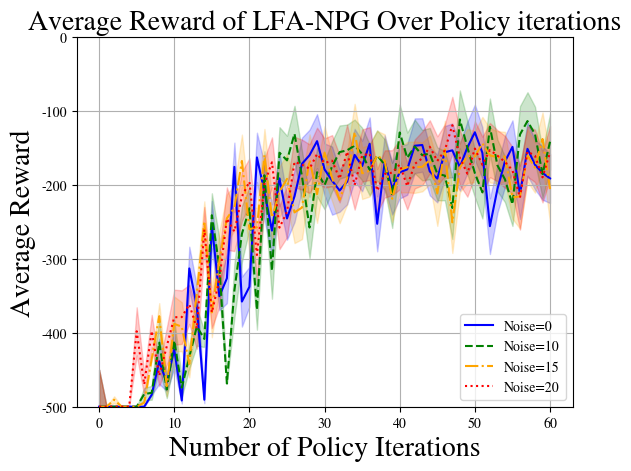

This chart was generated by the following Python code:
import matplotlib
import matplotlib.pyplot as plt
matplotlib.rcParams['mathtext.fontset'] = 'stix'
matplotlib.rcParams['font.family'] = 'STIXGeneral'
matplotlib.pyplot.title(r'ABC123 vs $\mathrm{ABC123}^{123}$')

import numpy as np


'''
Graphing Iterations vs Reward for QNPG, noise at 0, 10, 15, and 20% deviation; Acrobot simulation
'''

a = np.array([-500. , -500. , -500. , -500. , -500. , -500. , -500. , -483.8,
       -438.6, -468. , -422.4, -491.6, -313. , -364. , -490.6, -253.8,
       -350.6, -326.4, -175.6, -357.8, -337.8, -162.8, -209.4, -261.8,
       -191.2, -245.4, -215.4, -171.4, -159.8, -140.8, -179. , -194.2,
       -207.6, -195.6, -159.4, -174.4, -144.4, -252.6, -168.6, -204.8,
       -183. , -179. , -147. , -146. , -181.8, -191.4, -155.8, -153.2,
       -175.8, -149.4, -128.8, -156.6, -255.8, -205.6, -168.4, -148.6,
       -212.6, -151.2, -172.8, -183.8, -191.2])
adev = np.array([100.22101319,   0.        ,   0.        ,   0.        ,
         0.        ,   0.        ,   0.        ,   0.        ,
        61.4       ,  22.20135131,  52.15898772,   8.4       ,
        58.8226147 ,  54.04387107,   9.4       ,  63.98312277,
        37.93889824,  67.23510988,  65.64190735,  67.75426186,
        53.86315995,  66.91980275,  75.43845173,  71.54550999,
        68.37470292,  57.54771933,  69.87088092,  70.83106663,
        69.12119791,  72.98054535,  70.37087466,  92.1289314 ,
        57.4273454 ,  61.12397238,  70.46204652,  68.54166616,
        71.41330408,  74.56044528,  71.28155442,  70.58753431,
        70.70318239,  68.64153262,  74.0152687 ,  72.37858799,
        64.70672299,  64.55803591,  70.83741949,  72.57575353,
        64.02999297,  69.49863308,  75.05904343,  69.2470938 ,
        75.44905566,  64.09882994,  68.84228352,  71.85429702,
        67.1173599 ,  72.32606722,  66.56831078,  72.35025916,
        66.68088182]) / 2



c = np.array([-500. , -500. , -500. , -500. , -500. , -500. , -483. , -481.2,
       -413.4, -476.8, -410.6, -474.2, -432.8, -391.6, -408.4, -241. ,
       -311.2, -468.6, -342.8, -266.2, -231.6, -369. , -187. , -316. ,
       -156.4, -166.8, -130.8, -189. , -257.6, -182.8, -200.2, -174.8,
       -155.6, -153.2, -146.8, -158.2, -179.6, -160.2, -172.6, -214.2,
       -129. , -163.4, -148. , -159.8, -157.6, -185. , -187.4, -231.2,
       -111.4, -149.2, -184.2, -210. , -121.4, -173.6, -192.4, -226.2,
       -131.8, -113.6, -131.4, -185.4, -141.6])
cdev = np.array([100.63693381,   0.        ,   0.        ,   0.        ,
         0.        ,   0.        ,  17.        ,  18.8       ,
        67.78318376,  23.2       ,  56.8       ,  25.8       ,
        31.12780108,  51.89450838,  21.8       ,  59.4006734 ,
        77.48199791,   0.        ,  73.66573152,  75.54892455,
        57.01526111,  53.65034949,  65.07918254,  75.96643996,
        69.07575552,  66.59174123,  75.60291   ,  69.54466191,
        83.56171372,  65.42140323,  65.67678433,  67.45739396,
        72.03985008,  69.67739949,  70.45608561,  71.19241533,
        69.30180373,  68.06658505,  68.47159995,  88.06985864,
        75.65487426,  68.50284666,  72.56955284,  68.11637101,
        69.46697057,  71.72140545,  66.67503281,  84.05093694,
        78.47458187,  72.53578427,  64.94412983,  70.89287693,
        76.54867732,  69.98614149,  61.88731696,  58.69633719,
        76.81926842,  78.03268546,  74.52959144,  64.60990636,
        75.15277773]) / 2

d = np.array([-500. , -500. , -490.6, -500. , -500. , -500. , -494.6, -435. ,
       -377.6, -472.2, -388. , -391.8, -442.2, -346.6, -249. , -372.4,
       -302.8, -245.2, -231. , -167.6, -260. , -257.2, -159.8, -244. ,
       -209.2, -191.8, -237.2, -230.6, -166.2, -212.6, -156.2, -190.4,
       -220.2, -191. , -128.6, -184.2, -180.8, -160.2, -167.4, -218.8,
       -179.4, -176. , -176. , -175.6, -166.2, -211.6, -152. , -250.6,
       -176.4, -161. , -161.6, -143.8, -160. , -162.6, -161.6, -217. ,
       -215.4, -160.2, -176.6, -137.8, -205.6])
ddev = np.array([100.2267979 ,   0.        ,   9.4       ,   0.        ,
         0.        ,   0.        ,   5.4       ,   0.        ,
        35.4014124 ,  27.8       ,  73.95295802,  66.2588862 ,
        36.4       ,  43.57591078,  53.52943116,  67.42106496,
        79.80814495,  64.69497662,  62.1760404 ,  71.37128274,
        64.60448901,  51.73142179,  71.18328455,  56.58480361,
        68.24543941,  66.83532   ,  82.95504807,  85.42809842,
        69.12409131,  77.60451018,  71.39985994,  63.51802894,
        63.32661368,  71.44970259,  76.6090073 ,  69.74926523,
        69.81002793,  66.75147938,  71.75681152,  62.32848466,
        61.37507637,  68.04674864,  69.57327073,  66.22491978,
        66.01408941,  87.74713671,  77.26603393,  83.01180639,
        66.89768307,  72.87729413,  69.44393422,  71.60907764,
        73.46114619,  70.58427587,  66.91158345,  57.33027124,
        87.68888185,  71.33400311,  67.77270837,  71.65430901,
        90.81354525]) / 2

e = np.array([-500. , -500. , -500. , -500. , -500. , -398. , -470. , -397.6,
       -458. , -418.4, -379. , -378.8, -361.6, -394.2, -260.4, -372.6,
       -328.4, -245.6, -263. , -215.6, -195.6, -294.8, -198.2, -169.4,
       -257.8, -236.2, -169. , -172.6, -178. , -158.2, -170.4, -167.2,
       -191.8, -155. , -200.2, -160.2, -157.6, -207.8, -185.2, -183.4,
       -172.4, -201.8, -171.6, -164. , -148.4, -167.6, -153.2, -119.2,
       -163. , -184.8, -150.8, -172.8, -152.8, -160.4, -168.8, -180.2,
       -217.2, -154.8, -160.6, -189.8, -156. ])
edev = np.array([100.40353295,   0.        ,   0.        ,   0.        ,
         0.        ,  64.92380149,  30.        ,  43.65844706,
        28.25597282,  50.4       ,  74.46878541,  72.41367274,
        52.9201285 ,  55.34654461,  60.93488328,  42.35256781,
        72.86604147,  84.59338036,  52.95148723,  66.54291848,
        63.21265696,  66.37589924,  67.51399855,  67.42581108,
        58.20532622,  69.04737504,  68.1201879 ,  67.72193146,
        65.80015198,  71.20744343,  66.48864565,  69.30844104,
        63.67369944,  73.28847113,  66.35239257,  70.29395422,
        71.60544672,  58.88089673,  63.87534736,  60.70798959,
        67.20967192,  62.92217415,  66.28770625,  72.75685535,
        71.77854833,  66.65028132,  69.96542003,  76.73239212,
        73.82384439,  62.31259905,  74.28431867,  75.94432171,
        73.32148389,  69.11541073,  70.31742316,  63.16850481,
        86.59422614,  68.18108242,  71.02844501,  67.8092914 ,
        71.55808829]) / 2

iter = np.arange(61)

plt.plot(iter, a, '-', c='blue', label='Noise=0')
#plt.plot(iter, b, '-', c='green', label='Noise=5')
plt.plot(iter, c, '--', c='green', label='Noise=10')
plt.plot(iter, d, '-.', c='orange', label='Noise=15')
plt.plot(iter, e, ':', c='red', label='Noise=20')
plt.fill_between(iter, a - adev, a + adev, alpha=0.2, color='blue')
#plt.fill_between(iter, b - bdev, b + bdev, alpha=0.2, color='green')
plt.fill_between(iter, c - cdev, c + cdev, alpha=0.2, color='green')
plt.fill_between(iter, d - ddev, d + ddev, alpha=0.2, color='orange')
plt.fill_between(iter, e - edev, e + edev, alpha=0.2, color='red')
plt.legend(loc='lower right')
plt.rcParams["font.family"] = "serif"
plt.grid()
plt.title('Average Reward of LFA-NPG Over Policy iterations', fontsize=20)
plt.xlabel('Number of Policy Iterations', fontsize=20)
plt.ylabel('Average Reward', fontsize=20)

plt.ylim(-500, 0)

plt.show()
